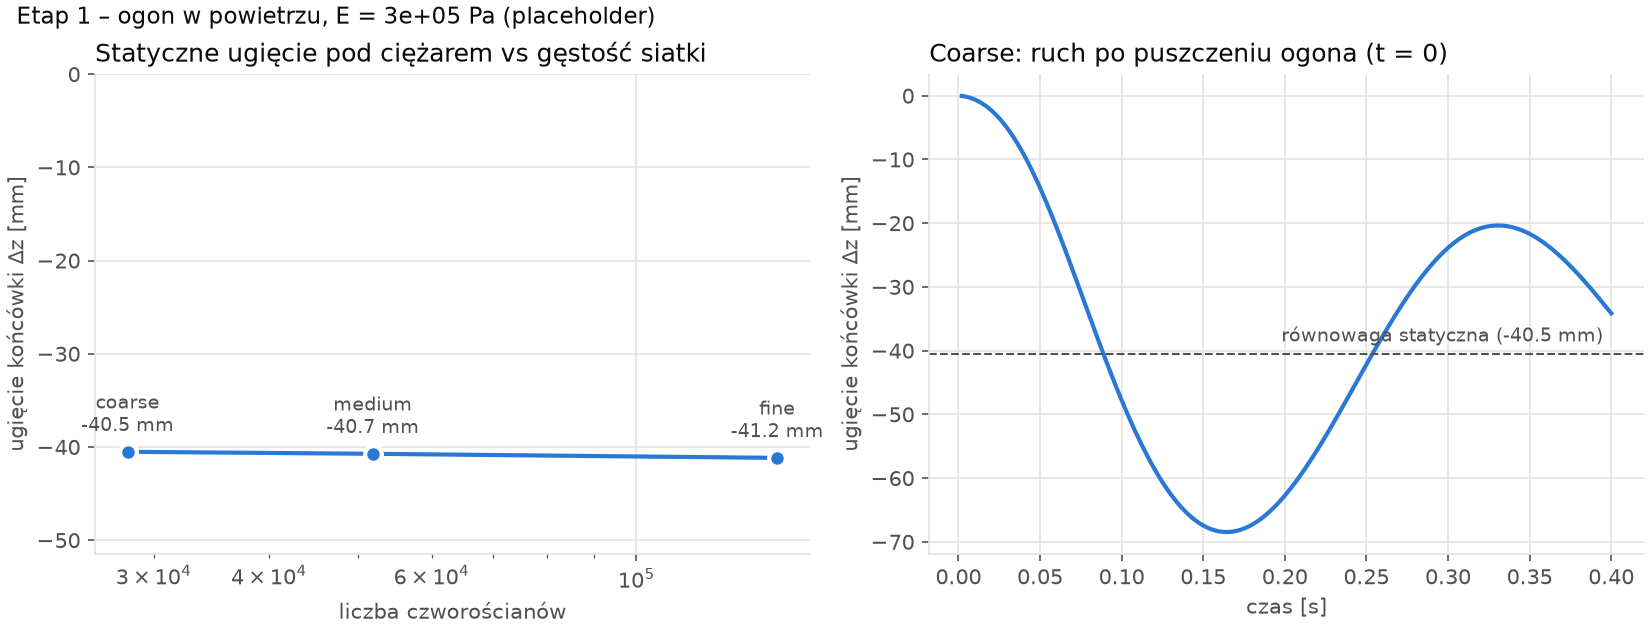

The file beside this chart, header and first rows:
level, n_tets, n_nodes, elements_across_wall, tip_dz_mm, tip_dx_mm, static_s, dynamic_ms_per_step, realtime_factor
coarse, 28112, 7744, 0.9489, -40.52, 4.41, 5.555, 766.1, 383.1
medium, 51818, 13906, 1.144, -40.73, 4.026, 16.86, 2306, 1153
fine, 142096, 35545, 1.67, -41.17, 4.137, 176.1, 19337, 9668
